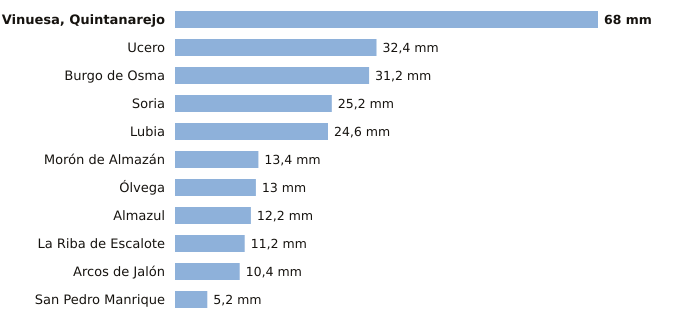

The table this chart was drawn from, first rows:
estacion, provincia, indicativo, mm_6_dias_anteriores, mm_hoy, mm_7_dias, horas_de_hoy
Vinuesa, Quintanarejo, Soria, 2005Y, 68.0, 0.0, 68.0, 3
Ucero, Soria, 2084Y, 32.4, 0.0, 32.4, 3
Burgo de Osma, Soria, 2092, 31.2, 0.0, 31.2, 2
Soria, Soria, 2030, 25.2, 0.0, 25.2, 3
Lubia, Soria, 2044B, 24.6, 0.0, 24.6, 3
Morón de Almazán, Soria, 2048A, 13.4, 0.0, 13.4, 2
Ólvega, Soria, 2296A, 13.0, 0.0, 13.0, 2
Almazul, Soria, 9352A, 12.2, 0.0, 12.2, 2
La Riba de Escalote, Soria, 2059B, 11.2, 0.0, 11.2, 3
Arcos de Jalón, Soria, 9344C, 10.4, 0.0, 10.4, 1
San Pedro Manrique, Soria, 9287A, 5.2, 0.0, 5.2, 2
